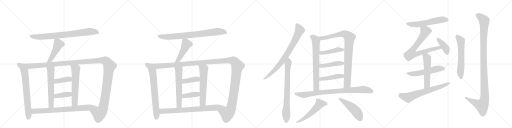
t = 0.00 s
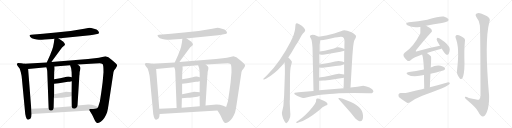
t = 5.71 s
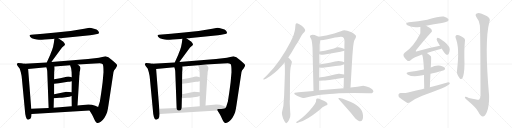
t = 11.41 s
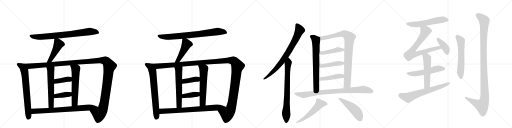
t = 17.12 s
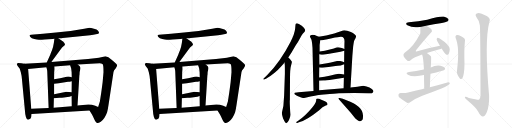
t = 22.83 s
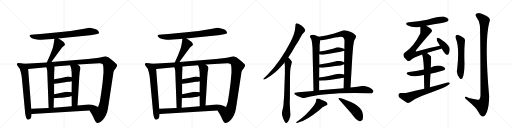
t = 28.53 s

The animated SVG that drew these frames (rendered in a browser with its animation timeline set to each time). Animation: 36 CSS @keyframes rules; one cycle of 28.53 s.

<svg version="1.1" viewBox="0 0 4096 1024" xmlns="http://www.w3.org/2000/svg">
  <g stroke="lightgray" stroke-dasharray="1,1" stroke-width="1" transform="scale(4, 4)">
    <line x1="0" y1="0" x2="256" y2="256"></line>
    <line x1="256" y1="0" x2="0" y2="256"></line>
    <line x1="128" y1="0" x2="128" y2="256"></line>
    <line x1="0" y1="128" x2="256" y2="128"></line>
    <line x1="256" y1="0" x2="512" y2="256"></line>
    <line x1="512" y1="0" x2="256" y2="256"></line>
    <line x1="384" y1="0" x2="384" y2="256"></line>
    <line x1="256" y1="128" x2="512" y2="128"></line>
    <line x1="512" y1="0" x2="768" y2="256"></line>
    <line x1="768" y1="0" x2="512" y2="256"></line>
    <line x1="640" y1="0" x2="640" y2="256"></line>
    <line x1="512" y1="128" x2="768" y2="128"></line>
    <line x1="768" y1="0" x2="1024" y2="256"></line>
    <line x1="1024" y1="0" x2="768" y2="256"></line>
    <line x1="896" y1="0" x2="896" y2="256"></line>
    <line x1="768" y1="128" x2="1024" y2="128"></line>
  </g>
<g transform="scale(1, -1) translate(0, -850)">
   <style type="text/css">
    @keyframes keyframes0 {
      from {
       stroke: black;
       stroke-dashoffset: 800;
       stroke-width: 128;
       }
       72% {
       animation-timing-function: step-end;
       stroke: black;
       stroke-dashoffset: 0;
       stroke-width: 128;
       }
       to {
       stroke: black;
       stroke-width: 1024;
       }
       }
       #make-me-a-hanzi-animation-0 {
         animation: keyframes0 0.901042s both;
         animation-delay: 0.000000s;
         animation-timing-function: linear;
       }
    @keyframes keyframes1 {
      from {
       stroke: black;
       stroke-dashoffset: 471;
       stroke-width: 128;
       }
       61% {
       animation-timing-function: step-end;
       stroke: black;
       stroke-dashoffset: 0;
       stroke-width: 128;
       }
       to {
       stroke: black;
       stroke-width: 1024;
       }
       }
       #make-me-a-hanzi-animation-1 {
         animation: keyframes1 0.633301s both;
         animation-delay: 0.901042s;
         animation-timing-function: linear;
       }
    @keyframes keyframes2 {
      from {
       stroke: black;
       stroke-dashoffset: 715;
       stroke-width: 128;
       }
       70% {
       animation-timing-function: step-end;
       stroke: black;
       stroke-dashoffset: 0;
       stroke-width: 128;
       }
       to {
       stroke: black;
       stroke-width: 1024;
       }
       }
       #make-me-a-hanzi-animation-2 {
         animation: keyframes2 0.831868s both;
         animation-delay: 1.534342s;
         animation-timing-function: linear;
       }
    @keyframes keyframes3 {
      from {
       stroke: black;
       stroke-dashoffset: 1425;
       stroke-width: 128;
       }
       82% {
       animation-timing-function: step-end;
       stroke: black;
       stroke-dashoffset: 0;
       stroke-width: 128;
       }
       to {
       stroke: black;
       stroke-width: 1024;
       }
       }
       #make-me-a-hanzi-animation-3 {
         animation: keyframes3 1.409668s both;
         animation-delay: 2.366211s;
         animation-timing-function: linear;
       }
    @keyframes keyframes4 {
      from {
       stroke: black;
       stroke-dashoffset: 589;
       stroke-width: 128;
       }
       66% {
       animation-timing-function: step-end;
       stroke: black;
       stroke-dashoffset: 0;
       stroke-width: 128;
       }
       to {
       stroke: black;
       stroke-width: 1024;
       }
       }
       #make-me-a-hanzi-animation-4 {
         animation: keyframes4 0.729329s both;
         animation-delay: 3.775879s;
         animation-timing-function: linear;
       }
    @keyframes keyframes5 {
      from {
       stroke: black;
       stroke-dashoffset: 598;
       stroke-width: 128;
       }
       66% {
       animation-timing-function: step-end;
       stroke: black;
       stroke-dashoffset: 0;
       stroke-width: 128;
       }
       to {
       stroke: black;
       stroke-width: 1024;
       }
       }
       #make-me-a-hanzi-animation-5 {
         animation: keyframes5 0.736654s both;
         animation-delay: 4.505208s;
         animation-timing-function: linear;
       }
    @keyframes keyframes6 {
      from {
       stroke: black;
       stroke-dashoffset: 394;
       stroke-width: 128;
       }
       56% {
       animation-timing-function: step-end;
       stroke: black;
       stroke-dashoffset: 0;
       stroke-width: 128;
       }
       to {
       stroke: black;
       stroke-width: 1024;
       }
       }
       #make-me-a-hanzi-animation-6 {
         animation: keyframes6 0.570638s both;
         animation-delay: 5.241862s;
         animation-timing-function: linear;
       }
    @keyframes keyframes7 {
      from {
       stroke: black;
       stroke-dashoffset: 396;
       stroke-width: 128;
       }
       56% {
       animation-timing-function: step-end;
       stroke: black;
       stroke-dashoffset: 0;
       stroke-width: 128;
       }
       to {
       stroke: black;
       stroke-width: 1024;
       }
       }
       #make-me-a-hanzi-animation-7 {
         animation: keyframes7 0.572266s both;
         animation-delay: 5.812500s;
         animation-timing-function: linear;
       }
    @keyframes keyframes8 {
      from {
       stroke: black;
       stroke-dashoffset: 781;
       stroke-width: 128;
       }
       72% {
       animation-timing-function: step-end;
       stroke: black;
       stroke-dashoffset: 0;
       stroke-width: 128;
       }
       to {
       stroke: black;
       stroke-width: 1024;
       }
       }
       #make-me-a-hanzi-animation-8 {
         animation: keyframes8 0.885579s both;
         animation-delay: 6.384766s;
         animation-timing-function: linear;
       }
    @keyframes keyframes9 {
      from {
       stroke: black;
       stroke-dashoffset: 800;
       stroke-width: 128;
       }
       72% {
       animation-timing-function: step-end;
       stroke: black;
       stroke-dashoffset: 0;
       stroke-width: 128;
       }
       to {
       stroke: black;
       stroke-width: 1024;
       }
       }
       #make-me-a-hanzi-animation-9 {
         animation: keyframes9 0.901042s both;
         animation-delay: 7.270345s;
         animation-timing-function: linear;
       }
    @keyframes keyframes10 {
      from {
       stroke: black;
       stroke-dashoffset: 471;
       stroke-width: 128;
       }
       61% {
       animation-timing-function: step-end;
       stroke: black;
       stroke-dashoffset: 0;
       stroke-width: 128;
       }
       to {
       stroke: black;
       stroke-width: 1024;
       }
       }
       #make-me-a-hanzi-animation-10 {
         animation: keyframes10 0.633301s both;
         animation-delay: 8.171387s;
         animation-timing-function: linear;
       }
    @keyframes keyframes11 {
      from {
       stroke: black;
       stroke-dashoffset: 715;
       stroke-width: 128;
       }
       70% {
       animation-timing-function: step-end;
       stroke: black;
       stroke-dashoffset: 0;
       stroke-width: 128;
       }
       to {
       stroke: black;
       stroke-width: 1024;
       }
       }
       #make-me-a-hanzi-animation-11 {
         animation: keyframes11 0.831868s both;
         animation-delay: 8.804687s;
         animation-timing-function: linear;
       }
    @keyframes keyframes12 {
      from {
       stroke: black;
       stroke-dashoffset: 1425;
       stroke-width: 128;
       }
       82% {
       animation-timing-function: step-end;
       stroke: black;
       stroke-dashoffset: 0;
       stroke-width: 128;
       }
       to {
       stroke: black;
       stroke-width: 1024;
       }
       }
       #make-me-a-hanzi-animation-12 {
         animation: keyframes12 1.409668s both;
         animation-delay: 9.636556s;
         animation-timing-function: linear;
       }
    @keyframes keyframes13 {
      from {
       stroke: black;
       stroke-dashoffset: 589;
       stroke-width: 128;
       }
       66% {
       animation-timing-function: step-end;
       stroke: black;
       stroke-dashoffset: 0;
       stroke-width: 128;
       }
       to {
       stroke: black;
       stroke-width: 1024;
       }
       }
       #make-me-a-hanzi-animation-13 {
         animation: keyframes13 0.729329s both;
         animation-delay: 11.046224s;
         animation-timing-function: linear;
       }
    @keyframes keyframes14 {
      from {
       stroke: black;
       stroke-dashoffset: 598;
       stroke-width: 128;
       }
       66% {
       animation-timing-function: step-end;
       stroke: black;
       stroke-dashoffset: 0;
       stroke-width: 128;
       }
       to {
       stroke: black;
       stroke-width: 1024;
       }
       }
       #make-me-a-hanzi-animation-14 {
         animation: keyframes14 0.736654s both;
         animation-delay: 11.775553s;
         animation-timing-function: linear;
       }
    @keyframes keyframes15 {
      from {
       stroke: black;
       stroke-dashoffset: 394;
       stroke-width: 128;
       }
       56% {
       animation-timing-function: step-end;
       stroke: black;
       stroke-dashoffset: 0;
       stroke-width: 128;
       }
       to {
       stroke: black;
       stroke-width: 1024;
       }
       }
       #make-me-a-hanzi-animation-15 {
         animation: keyframes15 0.570638s both;
         animation-delay: 12.512207s;
         animation-timing-function: linear;
       }
    @keyframes keyframes16 {
      from {
       stroke: black;
       stroke-dashoffset: 396;
       stroke-width: 128;
       }
       56% {
       animation-timing-function: step-end;
       stroke: black;
       stroke-dashoffset: 0;
       stroke-width: 128;
       }
       to {
       stroke: black;
       stroke-width: 1024;
       }
       }
       #make-me-a-hanzi-animation-16 {
         animation: keyframes16 0.572266s both;
         animation-delay: 13.082845s;
         animation-timing-function: linear;
       }
    @keyframes keyframes17 {
      from {
       stroke: black;
       stroke-dashoffset: 781;
       stroke-width: 128;
       }
       72% {
       animation-timing-function: step-end;
       stroke: black;
       stroke-dashoffset: 0;
       stroke-width: 128;
       }
       to {
       stroke: black;
       stroke-width: 1024;
       }
       }
       #make-me-a-hanzi-animation-17 {
         animation: keyframes17 0.885579s both;
         animation-delay: 13.655111s;
         animation-timing-function: linear;
       }
    @keyframes keyframes18 {
      from {
       stroke: black;
       stroke-dashoffset: 797;
       stroke-width: 128;
       }
       72% {
       animation-timing-function: step-end;
       stroke: black;
       stroke-dashoffset: 0;
       stroke-width: 128;
       }
       to {
       stroke: black;
       stroke-width: 1024;
       }
       }
       #make-me-a-hanzi-animation-18 {
         animation: keyframes18 0.898600s both;
         animation-delay: 14.540690s;
         animation-timing-function: linear;
       }
    @keyframes keyframes19 {
      from {
       stroke: black;
       stroke-dashoffset: 765;
       stroke-width: 128;
       }
       71% {
       animation-timing-function: step-end;
       stroke: black;
       stroke-dashoffset: 0;
       stroke-width: 128;
       }
       to {
       stroke: black;
       stroke-width: 1024;
       }
       }
       #make-me-a-hanzi-animation-19 {
         animation: keyframes19 0.872559s both;
         animation-delay: 15.439290s;
         animation-timing-function: linear;
       }
    @keyframes keyframes20 {
      from {
       stroke: black;
       stroke-dashoffset: 705;
       stroke-width: 128;
       }
       70% {
       animation-timing-function: step-end;
       stroke: black;
       stroke-dashoffset: 0;
       stroke-width: 128;
       }
       to {
       stroke: black;
       stroke-width: 1024;
       }
       }
       #make-me-a-hanzi-animation-20 {
         animation: keyframes20 0.823730s both;
         animation-delay: 16.311849s;
         animation-timing-function: linear;
       }
    @keyframes keyframes21 {
      from {
       stroke: black;
       stroke-dashoffset: 917;
       stroke-width: 128;
       }
       75% {
       animation-timing-function: step-end;
       stroke: black;
       stroke-dashoffset: 0;
       stroke-width: 128;
       }
       to {
       stroke: black;
       stroke-width: 1024;
       }
       }
       #make-me-a-hanzi-animation-21 {
         animation: keyframes21 0.996257s both;
         animation-delay: 17.135579s;
         animation-timing-function: linear;
       }
    @keyframes keyframes22 {
      from {
       stroke: black;
       stroke-dashoffset: 448;
       stroke-width: 128;
       }
       59% {
       animation-timing-function: step-end;
       stroke: black;
       stroke-dashoffset: 0;
       stroke-width: 128;
       }
       to {
       stroke: black;
       stroke-width: 1024;
       }
       }
       #make-me-a-hanzi-animation-22 {
         animation: keyframes22 0.614583s both;
         animation-delay: 18.131836s;
         animation-timing-function: linear;
       }
    @keyframes keyframes23 {
      from {
       stroke: black;
       stroke-dashoffset: 447;
       stroke-width: 128;
       }
       59% {
       animation-timing-function: step-end;
       stroke: black;
       stroke-dashoffset: 0;
       stroke-width: 128;
       }
       to {
       stroke: black;
       stroke-width: 1024;
       }
       }
       #make-me-a-hanzi-animation-23 {
         animation: keyframes23 0.613770s both;
         animation-delay: 18.746419s;
         animation-timing-function: linear;
       }
    @keyframes keyframes24 {
      from {
       stroke: black;
       stroke-dashoffset: 448;
       stroke-width: 128;
       }
       59% {
       animation-timing-function: step-end;
       stroke: black;
       stroke-dashoffset: 0;
       stroke-width: 128;
       }
       to {
       stroke: black;
       stroke-width: 1024;
       }
       }
       #make-me-a-hanzi-animation-24 {
         animation: keyframes24 0.614583s both;
         animation-delay: 19.360189s;
         animation-timing-function: linear;
       }
    @keyframes keyframes25 {
      from {
       stroke: black;
       stroke-dashoffset: 873;
       stroke-width: 128;
       }
       74% {
       animation-timing-function: step-end;
       stroke: black;
       stroke-dashoffset: 0;
       stroke-width: 128;
       }
       to {
       stroke: black;
       stroke-width: 1024;
       }
       }
       #make-me-a-hanzi-animation-25 {
         animation: keyframes25 0.960449s both;
         animation-delay: 19.974772s;
         animation-timing-function: linear;
       }
    @keyframes keyframes26 {
      from {
       stroke: black;
       stroke-dashoffset: 545;
       stroke-width: 128;
       }
       64% {
       animation-timing-function: step-end;
       stroke: black;
       stroke-dashoffset: 0;
       stroke-width: 128;
       }
       to {
       stroke: black;
       stroke-width: 1024;
       }
       }
       #make-me-a-hanzi-animation-26 {
         animation: keyframes26 0.693522s both;
         animation-delay: 20.935221s;
         animation-timing-function: linear;
       }
    @keyframes keyframes27 {
      from {
       stroke: black;
       stroke-dashoffset: 494;
       stroke-width: 128;
       }
       62% {
       animation-timing-function: step-end;
       stroke: black;
       stroke-dashoffset: 0;
       stroke-width: 128;
       }
       to {
       stroke: black;
       stroke-width: 1024;
       }
       }
       #make-me-a-hanzi-animation-27 {
         animation: keyframes27 0.652018s both;
         animation-delay: 21.628743s;
         animation-timing-function: linear;
       }
    @keyframes keyframes28 {
      from {
       stroke: black;
       stroke-dashoffset: 574;
       stroke-width: 128;
       }
       65% {
       animation-timing-function: step-end;
       stroke: black;
       stroke-dashoffset: 0;
       stroke-width: 128;
       }
       to {
       stroke: black;
       stroke-width: 1024;
       }
       }
       #make-me-a-hanzi-animation-28 {
         animation: keyframes28 0.717122s both;
         animation-delay: 22.280762s;
         animation-timing-function: linear;
       }
    @keyframes keyframes29 {
      from {
       stroke: black;
       stroke-dashoffset: 750;
       stroke-width: 128;
       }
       71% {
       animation-timing-function: step-end;
       stroke: black;
       stroke-dashoffset: 0;
       stroke-width: 128;
       }
       to {
       stroke: black;
       stroke-width: 1024;
       }
       }
       #make-me-a-hanzi-animation-29 {
         animation: keyframes29 0.860352s both;
         animation-delay: 22.997884s;
         animation-timing-function: linear;
       }
    @keyframes keyframes30 {
      from {
       stroke: black;
       stroke-dashoffset: 398;
       stroke-width: 128;
       }
       56% {
       animation-timing-function: step-end;
       stroke: black;
       stroke-dashoffset: 0;
       stroke-width: 128;
       }
       to {
       stroke: black;
       stroke-width: 1024;
       }
       }
       #make-me-a-hanzi-animation-30 {
         animation: keyframes30 0.573893s both;
         animation-delay: 23.858236s;
         animation-timing-function: linear;
       }
    @keyframes keyframes31 {
      from {
       stroke: black;
       stroke-dashoffset: 545;
       stroke-width: 128;
       }
       64% {
       animation-timing-function: step-end;
       stroke: black;
       stroke-dashoffset: 0;
       stroke-width: 128;
       }
       to {
       stroke: black;
       stroke-width: 1024;
       }
       }
       #make-me-a-hanzi-animation-31 {
         animation: keyframes31 0.693522s both;
         animation-delay: 24.432129s;
         animation-timing-function: linear;
       }
    @keyframes keyframes32 {
      from {
       stroke: black;
       stroke-dashoffset: 539;
       stroke-width: 128;
       }
       64% {
       animation-timing-function: step-end;
       stroke: black;
       stroke-dashoffset: 0;
       stroke-width: 128;
       }
       to {
       stroke: black;
       stroke-width: 1024;
       }
       }
       #make-me-a-hanzi-animation-32 {
         animation: keyframes32 0.688639s both;
         animation-delay: 25.125651s;
         animation-timing-function: linear;
       }
    @keyframes keyframes33 {
      from {
       stroke: black;
       stroke-dashoffset: 667;
       stroke-width: 128;
       }
       68% {
       animation-timing-function: step-end;
       stroke: black;
       stroke-dashoffset: 0;
       stroke-width: 128;
       }
       to {
       stroke: black;
       stroke-width: 1024;
       }
       }
       #make-me-a-hanzi-animation-33 {
         animation: keyframes33 0.792806s both;
         animation-delay: 25.814290s;
         animation-timing-function: linear;
       }
    @keyframes keyframes34 {
      from {
       stroke: black;
       stroke-dashoffset: 595;
       stroke-width: 128;
       }
       66% {
       animation-timing-function: step-end;
       stroke: black;
       stroke-dashoffset: 0;
       stroke-width: 128;
       }
       to {
       stroke: black;
       stroke-width: 1024;
       }
       }
       #make-me-a-hanzi-animation-34 {
         animation: keyframes34 0.734212s both;
         animation-delay: 26.607096s;
         animation-timing-function: linear;
       }
    @keyframes keyframes35 {
      from {
       stroke: black;
       stroke-dashoffset: 1157;
       stroke-width: 128;
       }
       79% {
       animation-timing-function: step-end;
       stroke: black;
       stroke-dashoffset: 0;
       stroke-width: 128;
       }
       to {
       stroke: black;
       stroke-width: 1024;
       }
       }
       #make-me-a-hanzi-animation-35 {
         animation: keyframes35 1.191569s both;
         animation-delay: 27.341309s;
         animation-timing-function: linear;
       }
</style>
<path d="M 467 544 L 486 544 Q 489 544 502 546 L 681 564 Q 727 568 747 573 L 777 579 Q 788 581 792 587 Q 793 591 784.5 604 Q 776 617 752 621 Q 725 628 716 628 L 674 620 L 565 603 Q 506 596 448 590 L 344 580 L 248 573 Q 238 572 236.5 568 Q 235 564 243 553.5 Q 251 543 274.5 538 Q 298 533 311 532 Q 324 531 357 534 L 420 539 L 435 541 L 467 544 Z" fill="lightgray"></path> 
<path d="M 435 541 L 431 509 Q 425 471 416 448 Q 406 425 402 413 L 374 351 C 362 324 394 329 411 354 L 427 377 L 486 457 Q 496 471 508 480 L 519 491 Q 521 496 516 504 Q 511 512 507 516 L 467 544 C 442 561 438 564 435 541 Z" fill="lightgray"></path> 
<path d="M 195 340 L 171 344 L 145 346 Q 136 343 135 340 Q 133 336 141 323 L 157 302 Q 159 298 167 270 Q 174 241 175 222 L 198 -20 Q 204 -111 225 -107 Q 248 -102 250 -86 L 253 -62 L 250 -20 L 225 298 C 223 328 222 335 195 340 Z" fill="lightgray"></path> 
<path d="M 374 351 L 195 340 C 165 338 195 295 225 298 L 370 312 L 436 319 L 561 328 L 622 335 L 761 342 Q 800 344 808 343 Q 816 342 822 336 Q 828 326 828 273 L 821 192 L 812 124 Q 809 102 807 90 L 799 39 L 799 38 L 785 -6 C 776 -35 700 -8 716 -34 L 737 -68 L 744 -82 Q 750 -95 758 -112 Q 766 -128 776 -133 Q 785 -137 806 -124 Q 838 -101 857 -48 Q 864 -19 868 10 L 908 274 Q 910 287 925 302 Q 938 322 937 329 Q 936 336 923 347 L 893 373 Q 866 396 843 400 Q 840 400 818 394 Q 795 387 758 384 L 704 379 L 680 376 L 411 354 L 374 351 Z" fill="lightgray"></path> 
<path d="M 370 312 L 375 298 Q 377 293 378 279 L 389 -13 C 390 -43 428 -41 429 -11 L 431 64 L 433 97 L 433 180 L 433 216 L 434 273 L 437 297 Q 437 312 436 319 C 434 349 360 340 370 312 Z" fill="lightgray"></path> 
<path d="M 573 83 L 574 1 C 574 -29 618 -24 620 6 L 635 249 L 636 251 Q 636 279 642 295 Q 647 311 638 321 L 622 335 C 599 355 552 356 561 328 L 569 304 Q 571 292 573 273 L 574 233 L 574 200 L 573 112 L 573 83 Z" fill="lightgray"></path> 
<path d="M 433 180 L 470 184 L 544 196 Q 554 196 574 200 C 603 206 603 225 574 233 Q 546 242 517 233 Q 487 224 433 216 C 403 212 403 177 433 180 Z" fill="lightgray"></path> 
<path d="M 431 64 L 475 68 Q 491 68 526 73 Q 561 77 573 83 C 601 95 603 109 573 112 L 553 114 Q 524 116 522 115 L 433 97 C 404 91 401 61 431 64 Z" fill="lightgray"></path> 
<path d="M 253 -62 L 716 -34 C 746 -32 812 -19 785 -6 L 762 5 Q 736 15 707 15 L 620 6 L 574 1 L 429 -11 L 389 -13 L 250 -20 C 220 -22 223 -64 253 -62 Z" fill="lightgray"></path> 
<path d="M 1491 544 L 1510 544 Q 1513 544 1526 546 L 1705 564 Q 1751 568 1771 573 L 1801 579 Q 1812 581 1816 587 Q 1817 591 1808.5 604 Q 1800 617 1776 621 Q 1749 628 1740 628 L 1698 620 L 1589 603 Q 1530 596 1472 590 L 1368 580 L 1272 573 Q 1262 572 1260.5 568 Q 1259 564 1267 553.5 Q 1275 543 1298.5 538 Q 1322 533 1335 532 Q 1348 531 1381 534 L 1444 539 L 1459 541 L 1491 544 Z" fill="lightgray"></path> 
<path d="M 1459 541 L 1455 509 Q 1449 471 1440 448 Q 1430 425 1426 413 L 1398 351 C 1386 324 1418 329 1435 354 L 1451 377 L 1510 457 Q 1520 471 1532 480 L 1543 491 Q 1545 496 1540 504 Q 1535 512 1531 516 L 1491 544 C 1466 561 1462 564 1459 541 Z" fill="lightgray"></path> 
<path d="M 1219 340 L 1195 344 L 1169 346 Q 1160 343 1159 340 Q 1157 336 1165 323 L 1181 302 Q 1183 298 1191 270 Q 1198 241 1199 222 L 1222 -20 Q 1228 -111 1249 -107 Q 1272 -102 1274 -86 L 1277 -62 L 1274 -20 L 1249 298 C 1247 328 1246 335 1219 340 Z" fill="lightgray"></path> 
<path d="M 1398 351 L 1219 340 C 1189 338 1219 295 1249 298 L 1394 312 L 1460 319 L 1585 328 L 1646 335 L 1785 342 Q 1824 344 1832 343 Q 1840 342 1846 336 Q 1852 326 1852 273 L 1845 192 L 1836 124 Q 1833 102 1831 90 L 1823 39 L 1823 38 L 1809 -6 C 1800 -35 1724 -8 1740 -34 L 1761 -68 L 1768 -82 Q 1774 -95 1782 -112 Q 1790 -128 1800 -133 Q 1809 -137 1830 -124 Q 1862 -101 1881 -48 Q 1888 -19 1892 10 L 1932 274 Q 1934 287 1949 302 Q 1962 322 1961 329 Q 1960 336 1947 347 L 1917 373 Q 1890 396 1867 400 Q 1864 400 1842 394 Q 1819 387 1782 384 L 1728 379 L 1704 376 L 1435 354 L 1398 351 Z" fill="lightgray"></path> 
<path d="M 1394 312 L 1399 298 Q 1401 293 1402 279 L 1413 -13 C 1414 -43 1452 -41 1453 -11 L 1455 64 L 1457 97 L 1457 180 L 1457 216 L 1458 273 L 1461 297 Q 1461 312 1460 319 C 1458 349 1384 340 1394 312 Z" fill="lightgray"></path> 
<path d="M 1597 83 L 1598 1 C 1598 -29 1642 -24 1644 6 L 1659 249 L 1660 251 Q 1660 279 1666 295 Q 1671 311 1662 321 L 1646 335 C 1623 355 1576 356 1585 328 L 1593 304 Q 1595 292 1597 273 L 1598 233 L 1598 200 L 1597 112 L 1597 83 Z" fill="lightgray"></path> 
<path d="M 1457 180 L 1494 184 L 1568 196 Q 1578 196 1598 200 C 1627 206 1627 225 1598 233 Q 1570 242 1541 233 Q 1511 224 1457 216 C 1427 212 1427 177 1457 180 Z" fill="lightgray"></path> 
<path d="M 1455 64 L 1499 68 Q 1515 68 1550 73 Q 1585 77 1597 83 C 1625 95 1627 109 1597 112 L 1577 114 Q 1548 116 1546 115 L 1457 97 C 1428 91 1425 61 1455 64 Z" fill="lightgray"></path> 
<path d="M 1277 -62 L 1740 -34 C 1770 -32 1836 -19 1809 -6 L 1786 5 Q 1760 15 1731 15 L 1644 6 L 1598 1 L 1453 -11 L 1413 -13 L 1274 -20 C 1244 -22 1247 -64 1277 -62 Z" fill="lightgray"></path> 
<path d="M 2306 390 L 2331 429 L 2365 486 Q 2386 516 2398 540 Q 2409 563 2411 565 L 2422 581 L 2435 595 Q 2443 602 2441 613 Q 2438 623 2414 644 Q 2387 662 2376 664 Q 2364 665 2364 652 L 2361 620 Q 2357 579 2325 517 Q 2241 354 2138 251 L 2120 232 L 2108 222 Q 2106 218 2107 215 Q 2110 212 2113 214 L 2128 220 Q 2163 240 2197 268 Q 2230 296 2241 310 Q 2252 323 2265 336 L 2276 351 L 2306 390 Z" fill="lightgray"></path> 
<path d="M 2273 86 L 2267 3 L 2255 -52 Q 2255 -65 2259 -77 Q 2263 -89 2263 -92 Q 2263 -96 2270 -108 Q 2274 -120 2281 -127 Q 2288 -135 2290 -135 Q 2299 -135 2312 -109 Q 2325 -83 2323 -63 Q 2321 -43 2319 2 Q 2317 46 2319 53 L 2320 221 Q 2320 300 2328 325 Q 2336 350 2335 356 Q 2333 362 2324 373 Q 2315 384 2306 390 C 2283 410 2272 381 2276 351 Q 2279 339 2279 302 L 2279 261 L 2273 86 Z" fill="lightgray"></path> 
<path d="M 2479 558 Q 2481 550 2489 539 Q 2496 528 2500 469 L 2508 123 C 2509 93 2553 99 2553 129 L 2553 205 L 2553 230 L 2554 311 L 2555 334 L 2554 416 L 2557 438 L 2557 490 L 2562 529 C 2565 550 2565 550 2550 556 L 2526 566 Q 2521 570 2501 572 Q 2479 572 2479 558 Z" fill="lightgray"></path> 
<path d="M 2804 150 L 2819 404 L 2824 464 Q 2828 511 2835 529 L 2845 547 Q 2849 556 2848 562 Q 2847 567 2836 577 Q 2825 587 2807 594 Q 2757 616 2733 603 Q 2724 599 2703 592 L 2674 583 Q 2607 566 2550 556 C 2520 551 2532 527 2562 529 L 2591 531 Q 2595 531 2655 544 Q 2714 557 2729 556 Q 2757 555 2756 519 Q 2755 494 2755 458 L 2754 445 L 2753 353 L 2753 336 L 2753 254 L 2751 228 L 2749 144 C 2748 114 2802 120 2804 150 Z" fill="lightgray"></path> 
<path d="M 2554 416 L 2570 413 Q 2575 412 2597 415 L 2633 420 L 2724 437 L 2754 445 C 2774 450 2774 450 2755 458 L 2735 466 Q 2712 473 2703 472 Q 2694 471 2671 463 Q 2648 454 2557 438 C 2527 433 2525 422 2554 416 Z" fill="lightgray"></path> 
<path d="M 2554 311 L 2569 309 Q 2572 308 2596 311 L 2628 314 L 2684 322 Q 2725 327 2731 329 L 2753 336 C 2779 344 2779 344 2753 353 L 2738 358 Q 2712 367 2680 359 Q 2647 350 2616 345 L 2555 334 C 2525 329 2524 315 2554 311 Z" fill="lightgray"></path> 
<path d="M 2661 215 L 2751 228 C 2781 232 2782 248 2753 254 L 2727 259 Q 2719 261 2708 260 Q 2697 259 2646 247 Q 2594 235 2553 230 C 2523 226 2523 203 2553 205 L 2589 207 Q 2600 206 2661 215 Z" fill="lightgray"></path> 
<path d="M 2508 123 L 2388 113 Q 2357 111 2356 106 Q 2354 101 2355 98 Q 2356 95 2372 87 Q 2387 79 2390 78 L 2409 71 Q 2426 66 2432 66 Q 2438 66 2459 72 Q 2479 78 2519 85 Q 2559 92 2569 93 L 2637 98 Q 2709 104 2712 105 L 2834 107 L 2948 105 Q 2974 103 2979 107 Q 2994 118 2983 130 Q 2979 137 2956 150 Q 2933 162 2906 165 L 2859 157 L 2804 150 L 2749 144 L 2553 129 L 2508 123 Z" fill="lightgray"></path> 
<path d="M 2529 50 Q 2535 28 2472 -40 Q 2441 -74 2415 -93 Q 2388 -112 2383 -117 L 2373 -124 Q 2368 -127 2371 -131 Q 2373 -135 2378 -133 L 2392 -128 Q 2455 -110 2551 -33 L 2580 -8 L 2610 8 Q 2617 9 2619 13 Q 2626 30 2590 45 L 2566 55 Q 2550 64 2539 62 Q 2529 64 2529 50 Z" fill="lightgray"></path> 
<path d="M 2709 58 L 2806 -51 L 2830 -82 Q 2842 -99 2858 -110 Q 2874 -121 2880 -120 Q 2907 -120 2904 -74 Q 2902 -53 2897 -41 Q 2889 -19 2847 12 Q 2831 24 2802 37 L 2762 52 Q 2736 62 2734 62 L 2717 66 Q 2711 68 2708 65 Q 2706 62 2709 58 Z" fill="lightgray"></path> 
<path d="M 3409 644 Q 3470 657 3535 667 Q 3575 676 3582 681 Q 3592 688 3587 698 Q 3580 710 3550 718 Q 3525 724 3418 693 Q 3348 678 3271 672 Q 3234 666 3259 648 Q 3304 624 3359 635 Q 3360 636 3363 635 L 3409 644 Z" fill="lightgray"></path> 
<path d="M 3415 426 Q 3455 441 3517 457 Q 3526 460 3533 463 C 3561 473 3549 491 3520 485 Q 3432 469 3338 441 Q 3329 437 3326 440 Q 3325 443 3330 451 Q 3427 569 3447 588 Q 3460 598 3454 611 Q 3448 623 3409 644 C 3383 659 3363 665 3363 635 Q 3363 587 3362 582 Q 3308 474 3237 428 Q 3210 406 3257 367 Q 3267 357 3282 367 Q 3312 392 3377 414 L 3415 426 Z" fill="lightgray"></path> 
<path d="M 3533 463 Q 3561 415 3573 412 Q 3582 411 3589 419 Q 3596 429 3598 457 Q 3598 490 3518 542 Q 3506 549 3500 549 Q 3496 546 3493 536 Q 3493 526 3510 501 Q 3514 494 3520 485 L 3533 463 Z" fill="lightgray"></path> 
<path d="M 3444 261 Q 3547 285 3555 291 Q 3564 298 3559 307 Q 3552 317 3524 325 Q 3485 331 3446 311 L 3391 294 Q 3385 294 3380 292 Q 3331 280 3272 274 Q 3238 268 3263 252 Q 3302 231 3368 246 Q 3378 249 3392 250 L 3444 261 Z" fill="lightgray"></path> 
<path d="M 3439 152 Q 3440 210 3444 261 L 3446 311 Q 3452 395 3447 400 Q 3431 416 3415 426 C 3390 443 3368 443 3377 414 Q 3387 386 3391 302 Q 3390 299 3391 294 L 3392 250 Q 3392 205 3394 140 C 3395 110 3438 122 3439 152 Z" fill="lightgray"></path> 
<path d="M 3394 140 Q 3330 127 3264 110 Q 3242 104 3205 106 Q 3190 105 3188 94 Q 3185 79 3195 70 Q 3220 51 3256 28 Q 3266 24 3281 33 Q 3327 64 3378 84 Q 3456 112 3532 142 Q 3562 154 3583 169 Q 3598 176 3599 186 Q 3593 193 3579 191 Q 3512 172 3439 152 L 3394 140 Z" fill="lightgray"></path> 
<path d="M 3645 546 Q 3678 474 3657 294 Q 3648 258 3679 223 Q 3689 213 3699 224 Q 3715 252 3716 342 Q 3712 450 3719 517 Q 3725 539 3705 551 Q 3689 561 3671 569 Q 3658 573 3649 568 Q 3640 561 3645 546 Z" fill="lightgray"></path> 
<path d="M 3839 646 Q 3843 612 3844 84 Q 3843 62 3832 53 Q 3825 50 3751 67 Q 3717 82 3719 70 Q 3720 63 3741 46 Q 3810 -12 3826 -43 Q 3845 -80 3863 -82 Q 3879 -83 3895 -46 Q 3914 3 3913 83 Q 3874 525 3915 675 Q 3933 708 3872 732 Q 3835 751 3815 743 Q 3796 736 3813 711 Q 3837 683 3839 646 Z" fill="lightgray"></path> 
      <clipPath id="make-me-a-hanzi-clip-0">
      <path d="M 467 544 L 486 544 Q 489 544 502 546 L 681 564 Q 727 568 747 573 L 777 579 Q 788 581 792 587 Q 793 591 784.5 604 Q 776 617 752 621 Q 725 628 716 628 L 674 620 L 565 603 Q 506 596 448 590 L 344 580 L 248 573 Q 238 572 236.5 568 Q 235 564 243 553.5 Q 251 543 274.5 538 Q 298 533 311 532 Q 324 531 357 534 L 420 539 L 435 541 L 467 544 Z" fill="lightgray"></path>
      </clipPath>
      <path clip-path="url(#make-me-a-hanzi-clip-0)" d="M 245 563 L 284 556 L 345 556 L 567 577 L 715 598 L 762 597 L 785 589 " fill="none" id="make-me-a-hanzi-animation-0" stroke-dasharray="672 1344" stroke-linecap="round"></path>

      <clipPath id="make-me-a-hanzi-clip-1">
      <path d="M 435 541 L 431 509 Q 425 471 416 448 Q 406 425 402 413 L 374 351 C 362 324 394 329 411 354 L 427 377 L 486 457 Q 496 471 508 480 L 519 491 Q 521 496 516 504 Q 511 512 507 516 L 467 544 C 442 561 438 564 435 541 Z" fill="lightgray"></path>
      </clipPath>
      <path clip-path="url(#make-me-a-hanzi-clip-1)" d="M 441 535 L 460 516 L 464 486 L 402 370 L 380 356 " fill="none" id="make-me-a-hanzi-animation-1" stroke-dasharray="343 686" stroke-linecap="round"></path>

      <clipPath id="make-me-a-hanzi-clip-2">
      <path d="M 195 340 L 171 344 L 145 346 Q 136 343 135 340 Q 133 336 141 323 L 157 302 Q 159 298 167 270 Q 174 241 175 222 L 198 -20 Q 204 -111 225 -107 Q 248 -102 250 -86 L 253 -62 L 250 -20 L 225 298 C 223 328 222 335 195 340 Z" fill="lightgray"></path>
      </clipPath>
      <path clip-path="url(#make-me-a-hanzi-clip-2)" d="M 143 338 L 180 316 L 200 255 L 229 -77 L 224 -95 " fill="none" id="make-me-a-hanzi-animation-2" stroke-dasharray="587 1174" stroke-linecap="round"></path>

      <clipPath id="make-me-a-hanzi-clip-3">
      <path d="M 374 351 L 195 340 C 165 338 195 295 225 298 L 370 312 L 436 319 L 561 328 L 622 335 L 761 342 Q 800 344 808 343 Q 816 342 822 336 Q 828 326 828 273 L 821 192 L 812 124 Q 809 102 807 90 L 799 39 L 799 38 L 785 -6 C 776 -35 700 -8 716 -34 L 737 -68 L 744 -82 Q 750 -95 758 -112 Q 766 -128 776 -133 Q 785 -137 806 -124 Q 838 -101 857 -48 Q 864 -19 868 10 L 908 274 Q 910 287 925 302 Q 938 322 937 329 Q 936 336 923 347 L 893 373 Q 866 396 843 400 Q 840 400 818 394 Q 795 387 758 384 L 704 379 L 680 376 L 411 354 L 374 351 Z" fill="lightgray"></path>
      </clipPath>
      <path clip-path="url(#make-me-a-hanzi-clip-3)" d="M 203 338 L 236 321 L 786 366 L 846 362 L 876 322 L 827 -5 L 818 -32 L 793 -61 L 725 -36 " fill="none" id="make-me-a-hanzi-animation-3" stroke-dasharray="1297 2594" stroke-linecap="round"></path>

      <clipPath id="make-me-a-hanzi-clip-4">
      <path d="M 370 312 L 375 298 Q 377 293 378 279 L 389 -13 C 390 -43 428 -41 429 -11 L 431 64 L 433 97 L 433 180 L 433 216 L 434 273 L 437 297 Q 437 312 436 319 C 434 349 360 340 370 312 Z" fill="lightgray"></path>
      </clipPath>
      <path clip-path="url(#make-me-a-hanzi-clip-4)" d="M 430 314 L 406 287 L 409 11 L 395 -5 " fill="none" id="make-me-a-hanzi-animation-4" stroke-dasharray="461 922" stroke-linecap="round"></path>

      <clipPath id="make-me-a-hanzi-clip-5">
      <path d="M 573 83 L 574 1 C 574 -29 618 -24 620 6 L 635 249 L 636 251 Q 636 279 642 295 Q 647 311 638 321 L 622 335 C 599 355 552 356 561 328 L 569 304 Q 571 292 573 273 L 574 233 L 574 200 L 573 112 L 573 83 Z" fill="lightgray"></path>
      </clipPath>
      <path clip-path="url(#make-me-a-hanzi-clip-5)" d="M 569 324 L 606 298 L 598 27 L 581 8 " fill="none" id="make-me-a-hanzi-animation-5" stroke-dasharray="470 940" stroke-linecap="round"></path>

      <clipPath id="make-me-a-hanzi-clip-6">
      <path d="M 433 180 L 470 184 L 544 196 Q 554 196 574 200 C 603 206 603 225 574 233 Q 546 242 517 233 Q 487 224 433 216 C 403 212 403 177 433 180 Z" fill="lightgray"></path>
      </clipPath>
      <path clip-path="url(#make-me-a-hanzi-clip-6)" d="M 439 186 L 449 198 L 555 217 L 565 228 " fill="none" id="make-me-a-hanzi-animation-6" stroke-dasharray="266 532" stroke-linecap="round"></path>

      <clipPath id="make-me-a-hanzi-clip-7">
      <path d="M 431 64 L 475 68 Q 491 68 526 73 Q 561 77 573 83 C 601 95 603 109 573 112 L 553 114 Q 524 116 522 115 L 433 97 C 404 91 401 61 431 64 Z" fill="lightgray"></path>
      </clipPath>
      <path clip-path="url(#make-me-a-hanzi-clip-7)" d="M 438 69 L 445 80 L 459 85 L 555 96 L 567 105 " fill="none" id="make-me-a-hanzi-animation-7" stroke-dasharray="268 536" stroke-linecap="round"></path>

      <clipPath id="make-me-a-hanzi-clip-8">
      <path d="M 253 -62 L 716 -34 C 746 -32 812 -19 785 -6 L 762 5 Q 736 15 707 15 L 620 6 L 574 1 L 429 -11 L 389 -13 L 250 -20 C 220 -22 223 -64 253 -62 Z" fill="lightgray"></path>
      </clipPath>
      <path clip-path="url(#make-me-a-hanzi-clip-8)" d="M 258 -26 L 276 -40 L 531 -25 L 752 -4 L 777 -7 " fill="none" id="make-me-a-hanzi-animation-8" stroke-dasharray="653 1306" stroke-linecap="round"></path>

      <clipPath id="make-me-a-hanzi-clip-9">
      <path d="M 1491 544 L 1510 544 Q 1513 544 1526 546 L 1705 564 Q 1751 568 1771 573 L 1801 579 Q 1812 581 1816 587 Q 1817 591 1808.5 604 Q 1800 617 1776 621 Q 1749 628 1740 628 L 1698 620 L 1589 603 Q 1530 596 1472 590 L 1368 580 L 1272 573 Q 1262 572 1260.5 568 Q 1259 564 1267 553.5 Q 1275 543 1298.5 538 Q 1322 533 1335 532 Q 1348 531 1381 534 L 1444 539 L 1459 541 L 1491 544 Z" fill="lightgray"></path>
      </clipPath>
      <path clip-path="url(#make-me-a-hanzi-clip-9)" d="M 1269 563 L 1308 556 L 1369 556 L 1591 577 L 1739 598 L 1786 597 L 1809 589 " fill="none" id="make-me-a-hanzi-animation-9" stroke-dasharray="672 1344" stroke-linecap="round"></path>

      <clipPath id="make-me-a-hanzi-clip-10">
      <path d="M 1459 541 L 1455 509 Q 1449 471 1440 448 Q 1430 425 1426 413 L 1398 351 C 1386 324 1418 329 1435 354 L 1451 377 L 1510 457 Q 1520 471 1532 480 L 1543 491 Q 1545 496 1540 504 Q 1535 512 1531 516 L 1491 544 C 1466 561 1462 564 1459 541 Z" fill="lightgray"></path>
      </clipPath>
      <path clip-path="url(#make-me-a-hanzi-clip-10)" d="M 1465 535 L 1484 516 L 1488 486 L 1426 370 L 1404 356 " fill="none" id="make-me-a-hanzi-animation-10" stroke-dasharray="343 686" stroke-linecap="round"></path>

      <clipPath id="make-me-a-hanzi-clip-11">
      <path d="M 1219 340 L 1195 344 L 1169 346 Q 1160 343 1159 340 Q 1157 336 1165 323 L 1181 302 Q 1183 298 1191 270 Q 1198 241 1199 222 L 1222 -20 Q 1228 -111 1249 -107 Q 1272 -102 1274 -86 L 1277 -62 L 1274 -20 L 1249 298 C 1247 328 1246 335 1219 340 Z" fill="lightgray"></path>
      </clipPath>
      <path clip-path="url(#make-me-a-hanzi-clip-11)" d="M 1167 338 L 1204 316 L 1224 255 L 1253 -77 L 1248 -95 " fill="none" id="make-me-a-hanzi-animation-11" stroke-dasharray="587 1174" stroke-linecap="round"></path>

      <clipPath id="make-me-a-hanzi-clip-12">
      <path d="M 1398 351 L 1219 340 C 1189 338 1219 295 1249 298 L 1394 312 L 1460 319 L 1585 328 L 1646 335 L 1785 342 Q 1824 344 1832 343 Q 1840 342 1846 336 Q 1852 326 1852 273 L 1845 192 L 1836 124 Q 1833 102 1831 90 L 1823 39 L 1823 38 L 1809 -6 C 1800 -35 1724 -8 1740 -34 L 1761 -68 L 1768 -82 Q 1774 -95 1782 -112 Q 1790 -128 1800 -133 Q 1809 -137 1830 -124 Q 1862 -101 1881 -48 Q 1888 -19 1892 10 L 1932 274 Q 1934 287 1949 302 Q 1962 322 1961 329 Q 1960 336 1947 347 L 1917 373 Q 1890 396 1867 400 Q 1864 400 1842 394 Q 1819 387 1782 384 L 1728 379 L 1704 376 L 1435 354 L 1398 351 Z" fill="lightgray"></path>
      </clipPath>
      <path clip-path="url(#make-me-a-hanzi-clip-12)" d="M 1227 338 L 1260 321 L 1810 366 L 1870 362 L 1900 322 L 1851 -5 L 1842 -32 L 1817 -61 L 1749 -36 " fill="none" id="make-me-a-hanzi-animation-12" stroke-dasharray="1297 2594" stroke-linecap="round"></path>

      <clipPath id="make-me-a-hanzi-clip-13">
      <path d="M 1394 312 L 1399 298 Q 1401 293 1402 279 L 1413 -13 C 1414 -43 1452 -41 1453 -11 L 1455 64 L 1457 97 L 1457 180 L 1457 216 L 1458 273 L 1461 297 Q 1461 312 1460 319 C 1458 349 1384 340 1394 312 Z" fill="lightgray"></path>
      </clipPath>
      <path clip-path="url(#make-me-a-hanzi-clip-13)" d="M 1454 314 L 1430 287 L 1433 11 L 1419 -5 " fill="none" id="make-me-a-hanzi-animation-13" stroke-dasharray="461 922" stroke-linecap="round"></path>

      <clipPath id="make-me-a-hanzi-clip-14">
      <path d="M 1597 83 L 1598 1 C 1598 -29 1642 -24 1644 6 L 1659 249 L 1660 251 Q 1660 279 1666 295 Q 1671 311 1662 321 L 1646 335 C 1623 355 1576 356 1585 328 L 1593 304 Q 1595 292 1597 273 L 1598 233 L 1598 200 L 1597 112 L 1597 83 Z" fill="lightgray"></path>
      </clipPath>
      <path clip-path="url(#make-me-a-hanzi-clip-14)" d="M 1593 324 L 1630 298 L 1622 27 L 1605 8 " fill="none" id="make-me-a-hanzi-animation-14" stroke-dasharray="470 940" stroke-linecap="round"></path>

      <clipPath id="make-me-a-hanzi-clip-15">
      <path d="M 1457 180 L 1494 184 L 1568 196 Q 1578 196 1598 200 C 1627 206 1627 225 1598 233 Q 1570 242 1541 233 Q 1511 224 1457 216 C 1427 212 1427 177 1457 180 Z" fill="lightgray"></path>
      </clipPath>
      <path clip-path="url(#make-me-a-hanzi-clip-15)" d="M 1463 186 L 1473 198 L 1579 217 L 1589 228 " fill="none" id="make-me-a-hanzi-animation-15" stroke-dasharray="266 532" stroke-linecap="round"></path>

      <clipPath id="make-me-a-hanzi-clip-16">
      <path d="M 1455 64 L 1499 68 Q 1515 68 1550 73 Q 1585 77 1597 83 C 1625 95 1627 109 1597 112 L 1577 114 Q 1548 116 1546 115 L 1457 97 C 1428 91 1425 61 1455 64 Z" fill="lightgray"></path>
      </clipPath>
      <path clip-path="url(#make-me-a-hanzi-clip-16)" d="M 1462 69 L 1469 80 L 1483 85 L 1579 96 L 1591 105 " fill="none" id="make-me-a-hanzi-animation-16" stroke-dasharray="268 536" stroke-linecap="round"></path>

      <clipPath id="make-me-a-hanzi-clip-17">
      <path d="M 1277 -62 L 1740 -34 C 1770 -32 1836 -19 1809 -6 L 1786 5 Q 1760 15 1731 15 L 1644 6 L 1598 1 L 1453 -11 L 1413 -13 L 1274 -20 C 1244 -22 1247 -64 1277 -62 Z" fill="lightgray"></path>
      </clipPath>
      <path clip-path="url(#make-me-a-hanzi-clip-17)" d="M 1282 -26 L 1300 -40 L 1555 -25 L 1776 -4 L 1801 -7 " fill="none" id="make-me-a-hanzi-animation-17" stroke-dasharray="653 1306" stroke-linecap="round"></path>

      <clipPath id="make-me-a-hanzi-clip-18">
      <path d="M 2306 390 L 2331 429 L 2365 486 Q 2386 516 2398 540 Q 2409 563 2411 565 L 2422 581 L 2435 595 Q 2443 602 2441 613 Q 2438 623 2414 644 Q 2387 662 2376 664 Q 2364 665 2364 652 L 2361 620 Q 2357 579 2325 517 Q 2241 354 2138 251 L 2120 232 L 2108 222 Q 2106 218 2107 215 Q 2110 212 2113 214 L 2128 220 Q 2163 240 2197 268 Q 2230 296 2241 310 Q 2252 323 2265 336 L 2276 351 L 2306 390 Z" fill="lightgray"></path>
      </clipPath>
      <path clip-path="url(#make-me-a-hanzi-clip-18)" d="M 2374 654 L 2397 609 L 2321 458 L 2238 336 L 2172 265 L 2111 218 " fill="none" id="make-me-a-hanzi-animation-18" stroke-dasharray="669 1338" stroke-linecap="round"></path>

      <clipPath id="make-me-a-hanzi-clip-19">
      <path d="M 2273 86 L 2267 3 L 2255 -52 Q 2255 -65 2259 -77 Q 2263 -89 2263 -92 Q 2263 -96 2270 -108 Q 2274 -120 2281 -127 Q 2288 -135 2290 -135 Q 2299 -135 2312 -109 Q 2325 -83 2323 -63 Q 2321 -43 2319 2 Q 2317 46 2319 53 L 2320 221 Q 2320 300 2328 325 Q 2336 350 2335 356 Q 2333 362 2324 373 Q 2315 384 2306 390 C 2283 410 2272 381 2276 351 Q 2279 339 2279 302 L 2279 261 L 2273 86 Z" fill="lightgray"></path>
      </clipPath>
      <path clip-path="url(#make-me-a-hanzi-clip-19)" d="M 2307 382 L 2309 354 L 2300 295 L 2290 -126 " fill="none" id="make-me-a-hanzi-animation-19" stroke-dasharray="637 1274" stroke-linecap="round"></path>

      <clipPath id="make-me-a-hanzi-clip-20">
      <path d="M 2479 558 Q 2481 550 2489 539 Q 2496 528 2500 469 L 2508 123 C 2509 93 2553 99 2553 129 L 2553 205 L 2553 230 L 2554 311 L 2555 334 L 2554 416 L 2557 438 L 2557 490 L 2562 529 C 2565 550 2565 550 2550 556 L 2526 566 Q 2521 570 2501 572 Q 2479 572 2479 558 Z" fill="lightgray"></path>
      </clipPath>
      <path clip-path="url(#make-me-a-hanzi-clip-20)" d="M 2492 558 L 2526 531 L 2528 514 L 2531 152 L 2515 131 " fill="none" id="make-me-a-hanzi-animation-20" stroke-dasharray="577 1154" stroke-linecap="round"></path>

      <clipPath id="make-me-a-hanzi-clip-21">
      <path d="M 2804 150 L 2819 404 L 2824 464 Q 2828 511 2835 529 L 2845 547 Q 2849 556 2848 562 Q 2847 567 2836 577 Q 2825 587 2807 594 Q 2757 616 2733 603 Q 2724 599 2703 592 L 2674 583 Q 2607 566 2550 556 C 2520 551 2532 527 2562 529 L 2591 531 Q 2595 531 2655 544 Q 2714 557 2729 556 Q 2757 555 2756 519 Q 2755 494 2755 458 L 2754 445 L 2753 353 L 2753 336 L 2753 254 L 2751 228 L 2749 144 C 2748 114 2802 120 2804 150 Z" fill="lightgray"></path>
      </clipPath>
      <path clip-path="url(#make-me-a-hanzi-clip-21)" d="M 2558 552 L 2583 545 L 2718 577 L 2752 579 L 2771 572 L 2796 551 L 2778 176 L 2755 151 " fill="none" id="make-me-a-hanzi-animation-21" stroke-dasharray="789 1578" stroke-linecap="round"></path>

      <clipPath id="make-me-a-hanzi-clip-22">
      <path d="M 2554 416 L 2570 413 Q 2575 412 2597 415 L 2633 420 L 2724 437 L 2754 445 C 2774 450 2774 450 2755 458 L 2735 466 Q 2712 473 2703 472 Q 2694 471 2671 463 Q 2648 454 2557 438 C 2527 433 2525 422 2554 416 Z" fill="lightgray"></path>
      </clipPath>
      <path clip-path="url(#make-me-a-hanzi-clip-22)" d="M 2559 421 L 2703 453 L 2747 452 " fill="none" id="make-me-a-hanzi-animation-22" stroke-dasharray="320 640" stroke-linecap="round"></path>

      <clipPath id="make-me-a-hanzi-clip-23">
      <path d="M 2554 311 L 2569 309 Q 2572 308 2596 311 L 2628 314 L 2684 322 Q 2725 327 2731 329 L 2753 336 C 2779 344 2779 344 2753 353 L 2738 358 Q 2712 367 2680 359 Q 2647 350 2616 345 L 2555 334 C 2525 329 2524 315 2554 311 Z" fill="lightgray"></path>
      </clipPath>
      <path clip-path="url(#make-me-a-hanzi-clip-23)" d="M 2562 316 L 2568 323 L 2704 344 L 2740 345 L 2746 340 " fill="none" id="make-me-a-hanzi-animation-23" stroke-dasharray="319 638" stroke-linecap="round"></path>

      <clipPath id="make-me-a-hanzi-clip-24">
      <path d="M 2661 215 L 2751 228 C 2781 232 2782 248 2753 254 L 2727 259 Q 2719 261 2708 260 Q 2697 259 2646 247 Q 2594 235 2553 230 C 2523 226 2523 203 2553 205 L 2589 207 Q 2600 206 2661 215 Z" fill="lightgray"></path>
      </clipPath>
      <path clip-path="url(#make-me-a-hanzi-clip-24)" d="M 2559 211 L 2576 221 L 2736 241 L 2745 248 " fill="none" id="make-me-a-hanzi-animation-24" stroke-dasharray="320 640" stroke-linecap="round"></path>

      <clipPath id="make-me-a-hanzi-clip-25">
      <path d="M 2508 123 L 2388 113 Q 2357 111 2356 106 Q 2354 101 2355 98 Q 2356 95 2372 87 Q 2387 79 2390 78 L 2409 71 Q 2426 66 2432 66 Q 2438 66 2459 72 Q 2479 78 2519 85 Q 2559 92 2569 93 L 2637 98 Q 2709 104 2712 105 L 2834 107 L 2948 105 Q 2974 103 2979 107 Q 2994 118 2983 130 Q 2979 137 2956 150 Q 2933 162 2906 165 L 2859 157 L 2804 150 L 2749 144 L 2553 129 L 2508 123 Z" fill="lightgray"></path>
      </clipPath>
      <path clip-path="url(#make-me-a-hanzi-clip-25)" d="M 2362 101 L 2433 91 L 2562 112 L 2903 135 L 2974 120 " fill="none" id="make-me-a-hanzi-animation-25" stroke-dasharray="745 1490" stroke-linecap="round"></path>

      <clipPath id="make-me-a-hanzi-clip-26">
      <path d="M 2529 50 Q 2535 28 2472 -40 Q 2441 -74 2415 -93 Q 2388 -112 2383 -117 L 2373 -124 Q 2368 -127 2371 -131 Q 2373 -135 2378 -133 L 2392 -128 Q 2455 -110 2551 -33 L 2580 -8 L 2610 8 Q 2617 9 2619 13 Q 2626 30 2590 45 L 2566 55 Q 2550 64 2539 62 Q 2529 64 2529 50 Z" fill="lightgray"></path>
      </clipPath>
      <path clip-path="url(#make-me-a-hanzi-clip-26)" d="M 2610 18 L 2591 23 L 2559 20 L 2527 -19 L 2474 -67 L 2376 -128 " fill="none" id="make-me-a-hanzi-animation-26" stroke-dasharray="417 834" stroke-linecap="round"></path>

      <clipPath id="make-me-a-hanzi-clip-27">
      <path d="M 2709 58 L 2806 -51 L 2830 -82 Q 2842 -99 2858 -110 Q 2874 -121 2880 -120 Q 2907 -120 2904 -74 Q 2902 -53 2897 -41 Q 2889 -19 2847 12 Q 2831 24 2802 37 L 2762 52 Q 2736 62 2734 62 L 2717 66 Q 2711 68 2708 65 Q 2706 62 2709 58 Z" fill="lightgray"></path>
      </clipPath>
      <path clip-path="url(#make-me-a-hanzi-clip-27)" d="M 2713 62 L 2832 -23 L 2859 -54 L 2881 -100 " fill="none" id="make-me-a-hanzi-animation-27" stroke-dasharray="366 732" stroke-linecap="round"></path>

      <clipPath id="make-me-a-hanzi-clip-28">
      <path d="M 3409 644 Q 3470 657 3535 667 Q 3575 676 3582 681 Q 3592 688 3587 698 Q 3580 710 3550 718 Q 3525 724 3418 693 Q 3348 678 3271 672 Q 3234 666 3259 648 Q 3304 624 3359 635 Q 3360 636 3363 635 L 3409 644 Z" fill="lightgray"></path>
      </clipPath>
      <path clip-path="url(#make-me-a-hanzi-clip-28)" d="M 3263 661 L 3284 655 L 3348 656 L 3532 693 L 3576 692 " fill="none" id="make-me-a-hanzi-animation-28" stroke-dasharray="446 892" stroke-linecap="round"></path>

      <clipPath id="make-me-a-hanzi-clip-29">
      <path d="M 3415 426 Q 3455 441 3517 457 Q 3526 460 3533 463 C 3561 473 3549 491 3520 485 Q 3432 469 3338 441 Q 3329 437 3326 440 Q 3325 443 3330 451 Q 3427 569 3447 588 Q 3460 598 3454 611 Q 3448 623 3409 644 C 3383 659 3363 665 3363 635 Q 3363 587 3362 582 Q 3308 474 3237 428 Q 3210 406 3257 367 Q 3267 357 3282 367 Q 3312 392 3377 414 L 3415 426 Z" fill="lightgray"></path>
      </clipPath>
      <path clip-path="url(#make-me-a-hanzi-clip-29)" d="M 3373 624 L 3403 601 L 3396 582 L 3350 510 L 3310 464 L 3292 420 L 3327 417 L 3500 468 L 3527 467 " fill="none" id="make-me-a-hanzi-animation-29" stroke-dasharray="622 1244" stroke-linecap="round"></path>

      <clipPath id="make-me-a-hanzi-clip-30">
      <path d="M 3533 463 Q 3561 415 3573 412 Q 3582 411 3589 419 Q 3596 429 3598 457 Q 3598 490 3518 542 Q 3506 549 3500 549 Q 3496 546 3493 536 Q 3493 526 3510 501 Q 3514 494 3520 485 L 3533 463 Z" fill="lightgray"></path>
      </clipPath>
      <path clip-path="url(#make-me-a-hanzi-clip-30)" d="M 3502 540 L 3566 464 L 3576 423 " fill="none" id="make-me-a-hanzi-animation-30" stroke-dasharray="270 540" stroke-linecap="round"></path>

      <clipPath id="make-me-a-hanzi-clip-31">
      <path d="M 3444 261 Q 3547 285 3555 291 Q 3564 298 3559 307 Q 3552 317 3524 325 Q 3485 331 3446 311 L 3391 294 Q 3385 294 3380 292 Q 3331 280 3272 274 Q 3238 268 3263 252 Q 3302 231 3368 246 Q 3378 249 3392 250 L 3444 261 Z" fill="lightgray"></path>
      </clipPath>
      <path clip-path="url(#make-me-a-hanzi-clip-31)" d="M 3265 264 L 3324 259 L 3490 299 L 3549 301 " fill="none" id="make-me-a-hanzi-animation-31" stroke-dasharray="417 834" stroke-linecap="round"></path>

      <clipPath id="make-me-a-hanzi-clip-32">
      <path d="M 3439 152 Q 3440 210 3444 261 L 3446 311 Q 3452 395 3447 400 Q 3431 416 3415 426 C 3390 443 3368 443 3377 414 Q 3387 386 3391 302 Q 3390 299 3391 294 L 3392 250 Q 3392 205 3394 140 C 3395 110 3438 122 3439 152 Z" fill="lightgray"></path>
      </clipPath>
      <path clip-path="url(#make-me-a-hanzi-clip-32)" d="M 3385 412 L 3413 392 L 3418 368 L 3417 177 L 3400 149 " fill="none" id="make-me-a-hanzi-animation-32" stroke-dasharray="411 822" stroke-linecap="round"></path>

      <clipPath id="make-me-a-hanzi-clip-33">
      <path d="M 3394 140 Q 3330 127 3264 110 Q 3242 104 3205 106 Q 3190 105 3188 94 Q 3185 79 3195 70 Q 3220 51 3256 28 Q 3266 24 3281 33 Q 3327 64 3378 84 Q 3456 112 3532 142 Q 3562 154 3583 169 Q 3598 176 3599 186 Q 3593 193 3579 191 Q 3512 172 3439 152 L 3394 140 Z" fill="lightgray"></path>
      </clipPath>
      <path clip-path="url(#make-me-a-hanzi-clip-33)" d="M 3203 90 L 3265 70 L 3592 184 " fill="none" id="make-me-a-hanzi-animation-33" stroke-dasharray="539 1078" stroke-linecap="round"></path>

      <clipPath id="make-me-a-hanzi-clip-34">
      <path d="M 3645 546 Q 3678 474 3657 294 Q 3648 258 3679 223 Q 3689 213 3699 224 Q 3715 252 3716 342 Q 3712 450 3719 517 Q 3725 539 3705 551 Q 3689 561 3671 569 Q 3658 573 3649 568 Q 3640 561 3645 546 Z" fill="lightgray"></path>
      </clipPath>
      <path clip-path="url(#make-me-a-hanzi-clip-34)" d="M 3658 557 L 3687 524 L 3688 514 L 3690 351 L 3683 275 L 3689 230 " fill="none" id="make-me-a-hanzi-animation-34" stroke-dasharray="467 934" stroke-linecap="round"></path>

      <clipPath id="make-me-a-hanzi-clip-35">
      <path d="M 3839 646 Q 3843 612 3844 84 Q 3843 62 3832 53 Q 3825 50 3751 67 Q 3717 82 3719 70 Q 3720 63 3741 46 Q 3810 -12 3826 -43 Q 3845 -80 3863 -82 Q 3879 -83 3895 -46 Q 3914 3 3913 83 Q 3874 525 3915 675 Q 3933 708 3872 732 Q 3835 751 3815 743 Q 3796 736 3813 711 Q 3837 683 3839 646 Z" fill="lightgray"></path>
      </clipPath>
      <path clip-path="url(#make-me-a-hanzi-clip-35)" d="M 3818 730 L 3840 718 L 3874 685 L 3868 350 L 3877 58 L 3856 6 L 3813 22 L 3726 70 " fill="none" id="make-me-a-hanzi-animation-35" stroke-dasharray="1029 2058" stroke-linecap="round"></path>

</g>
</svg>
